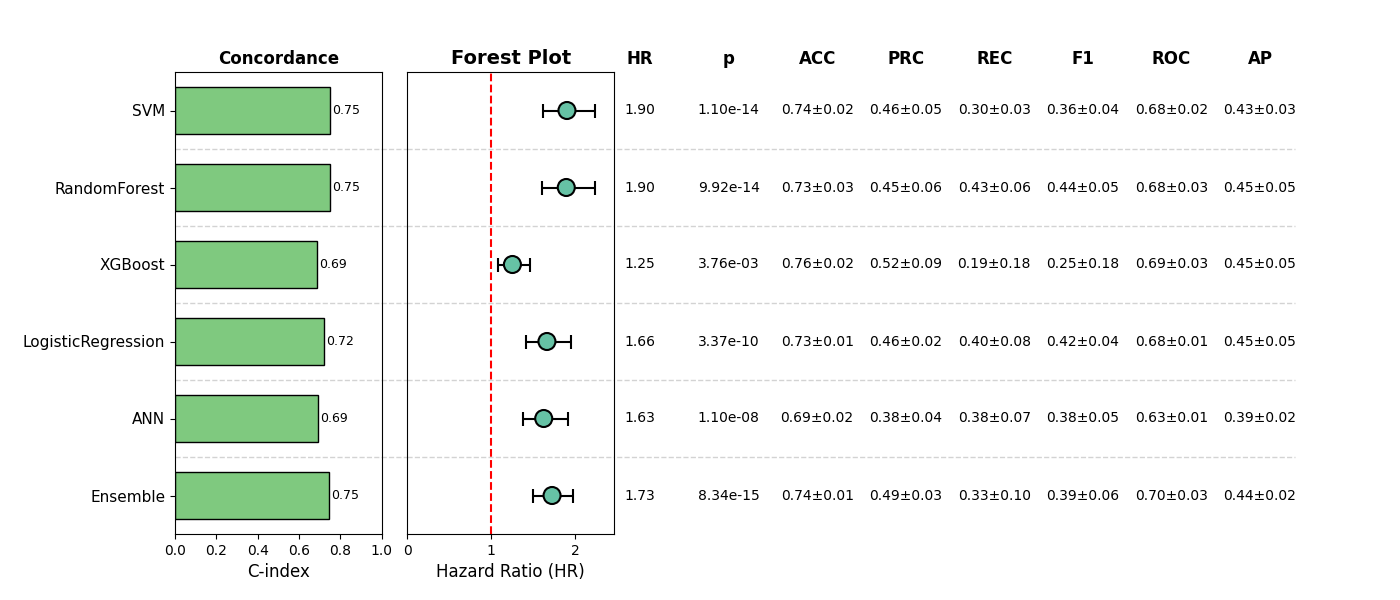

Values plotted in this chart, from the file beside it:
, Model, HR, CI_lower, CI_upper, p, cindex, accuracy_mean, accuracy_std, precision_mean, precision_std, recall_mean, recall_std, f1_mean, f1_std, roc_auc_mean, roc_auc_std, pr_auc_mean, pr_auc_std, Sig
0, SVM, 1.903, 1.617, 2.241, 1.1030492387602656e-14, 0.7496, 0.7371, 0.01891, 0.4619, 0.05412, 0.2999, 0.03129, 0.3628, 0.03551, 0.6773, 0.01563, 0.4308, 0.02931, True
1, RandomForest, 1.895, 1.601, 2.243, 9.919767006340589e-14, 0.7487, 0.7256, 0.03271, 0.4517, 0.06172, 0.4306, 0.05943, 0.4392, 0.05492, 0.6803, 0.02634, 0.4505, 0.0543, True
2, XGBoost, 1.252, 1.076, 1.458, 0.003757, 0.6878, 0.762, 0.01843, 0.5217, 0.08655, 0.1934, 0.1767, 0.2494, 0.1847, 0.6857, 0.02734, 0.4469, 0.04704, True
3, LogisticRegression, 1.664, 1.42, 1.951, 3.3740709912600725e-10, 0.7232, 0.7332, 0.005821, 0.4611, 0.01754, 0.4005, 0.07868, 0.4244, 0.04203, 0.6758, 0.01039, 0.4451, 0.04754, True
4, ANN, 1.626, 1.376, 1.921, 1.0990453026934179e-08, 0.6943, 0.6949, 0.02281, 0.3849, 0.04036, 0.3767, 0.0703, 0.3788, 0.05322, 0.6264, 0.01168, 0.3927, 0.02036, True
5, Ensemble, 1.726, 1.503, 1.98, 8.340145581555455e-15, 0.7459, 0.7447, 0.005803, 0.4872, 0.02658, 0.3314, 0.0953, 0.3856, 0.0602, 0.6956, 0.02608, 0.4426, 0.02315, True
